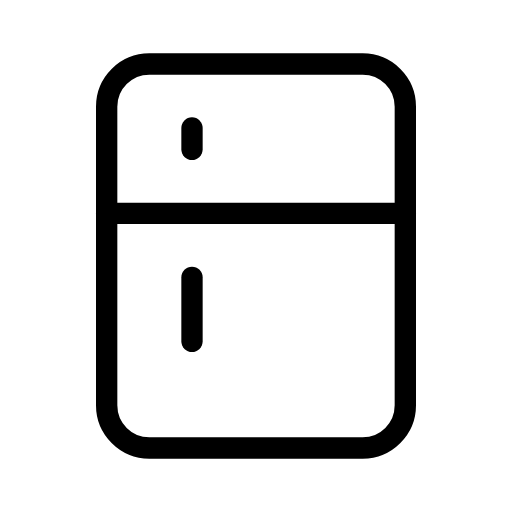
t = 0.00 s
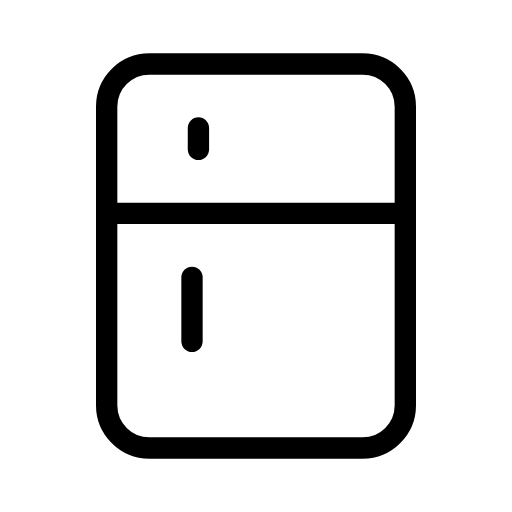
t = 0.49 s
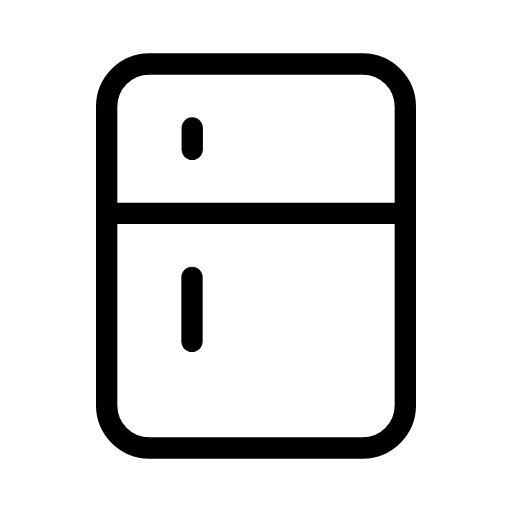
t = 1.01 s
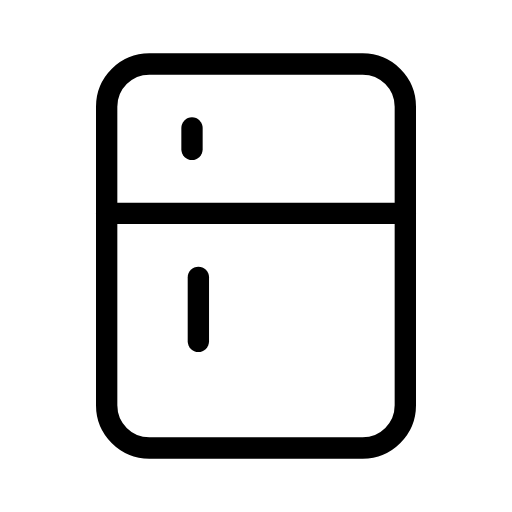
t = 1.54 s
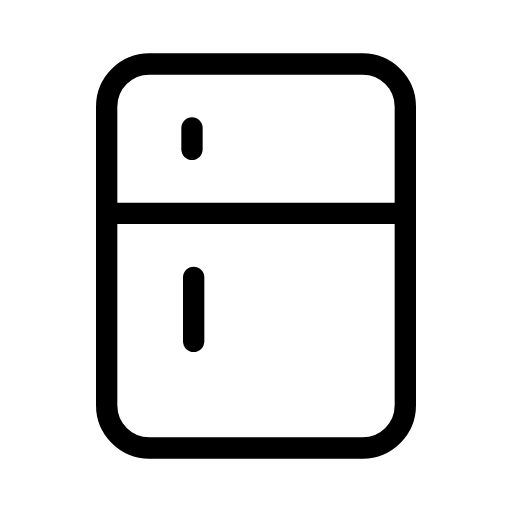
t = 2.01 s
t = 2.51 s: frame unchanged from t = 0.00 s, image omitted

The animated SVG that drew these frames (rendered in a browser with its animation timeline set to each time). Animation: 2 SMIL elements (animateTransform=2); one cycle of 3.00 s, repeats indefinitely.

<svg xmlns="http://www.w3.org/2000/svg" width="24" height="24" viewBox="0 0 24 24" fill="none" stroke="currentColor"
     stroke-width="1" stroke-linecap="round" stroke-linejoin="round"
     class="icon icon-tabler icons-tabler-animated icon-tabler-fridge">
    <path stroke="none" d="M0 0h24v24H0z" fill="none"/>
    <path d="M5 5a2 2 0 0 1 2 -2h10a2 2 0 0 1 2 2v14a2 2 0 0 1 -2 2h-10a2 2 0 0 1 -2 -2l0 -14"/>
    <path d="M5 10h14"/>
    <g>
        <animateTransform attributeName="transform" type="translate" values="0 0;0 0;0.6 0;0 0;0 0" keyTimes="0;0.1;0.225;0.35;1" dur="3s" repeatCount="indefinite" calcMode="spline" keySplines="0.42 0 0.58 1;0.42 0 0.58 1;0.42 0 0.58 1;0.42 0 0.58 1"/>
        <path d="M9 6v1"/>
    </g>
    <g>
        <animateTransform attributeName="transform" type="translate" values="0 0;0 0;0.6 0;0 0;0 0" keyTimes="0;0.45;0.575;0.7;1" dur="3s" repeatCount="indefinite" calcMode="spline" keySplines="0.42 0 0.58 1;0.42 0 0.58 1;0.42 0 0.58 1;0.42 0 0.58 1"/>
        <path d="M9 13v3"/>
    </g>
</svg>
